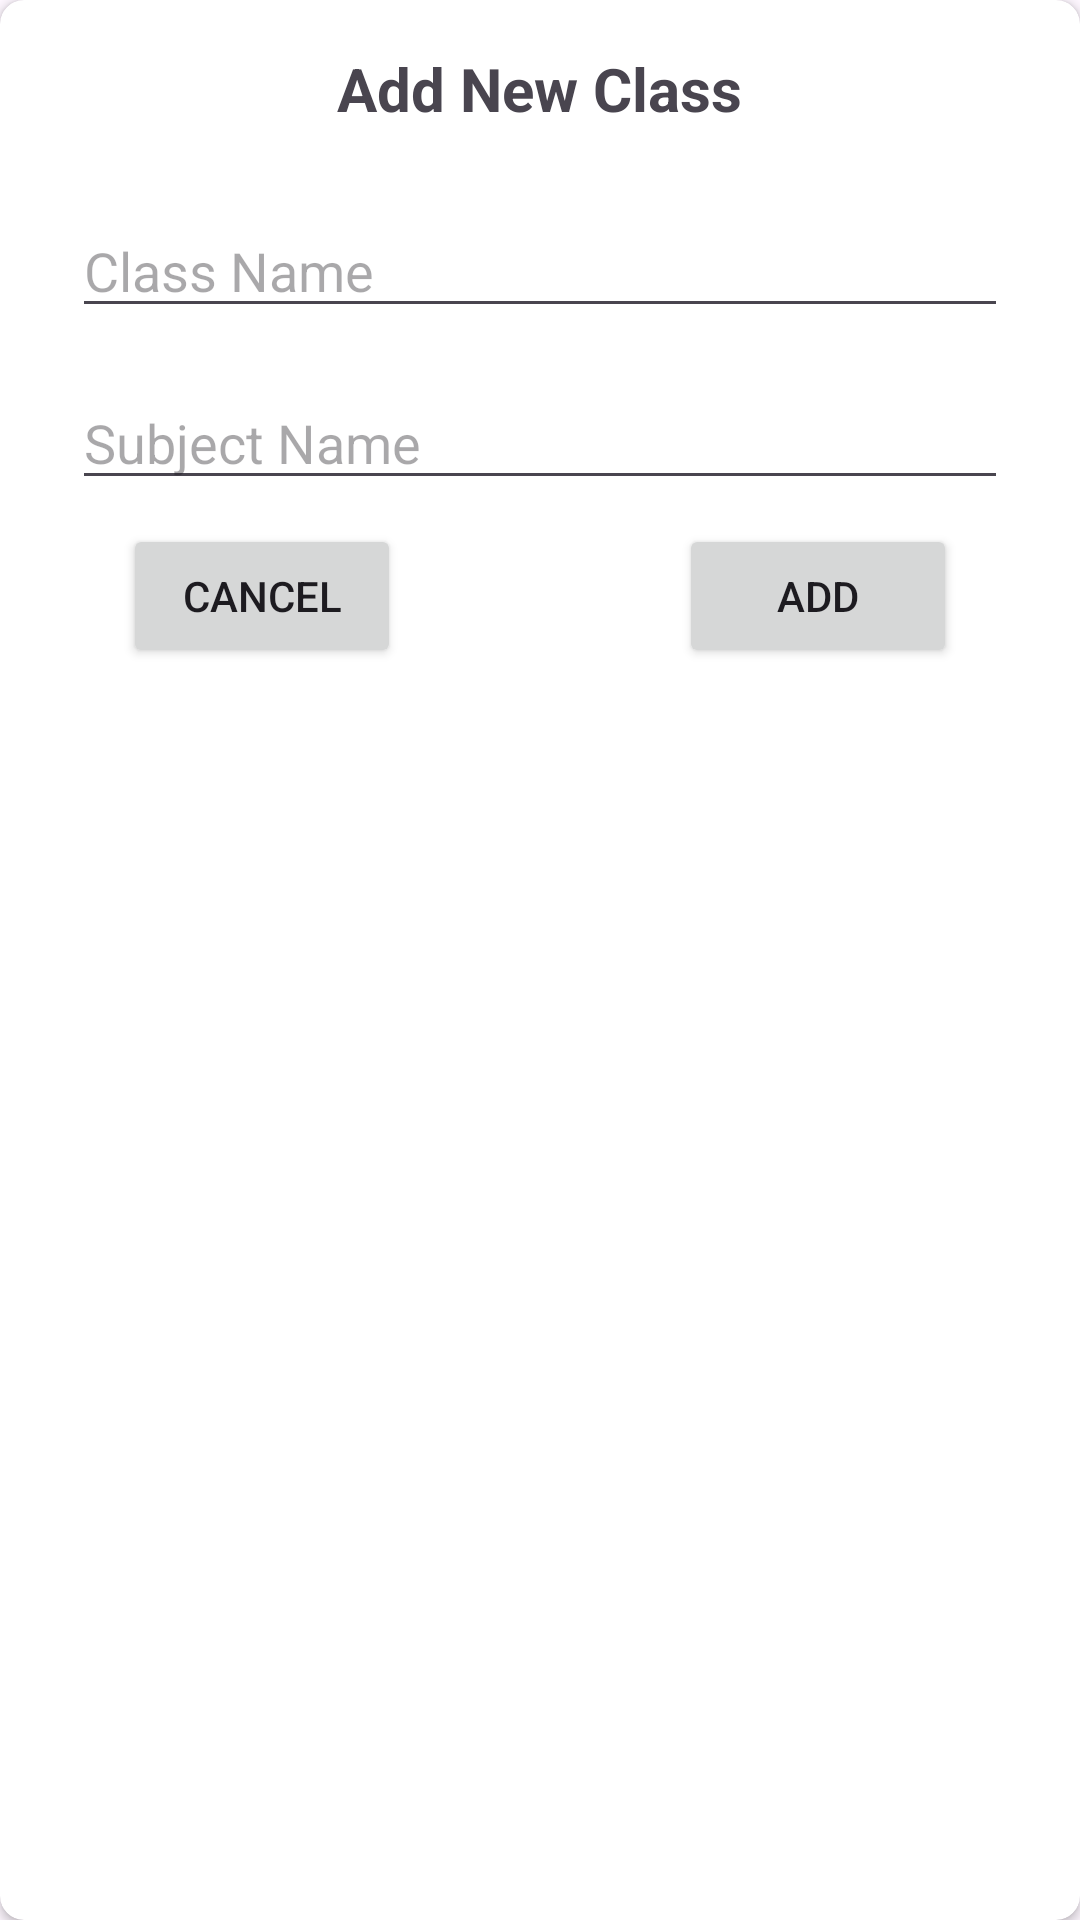

This screen was rendered from an Android layout file. Write that file and the resources it references.
<!-- AndroidManifest.xml: application theme Theme.EZAttendance -->
<!-- res/layout/add_class_dialog.xml -->
<?xml version="1.0" encoding="utf-8"?>
<androidx.cardview.widget.CardView xmlns:android="http://schemas.android.com/apk/res/android"
    xmlns:app="http://schemas.android.com/apk/res-auto"
    android:orientation="vertical"
    android:layout_width="match_parent"
    android:layout_height="wrap_content"
    app:cardCornerRadius="8dp">

    <LinearLayout
        android:padding="16dp"
        android:orientation="vertical"
        android:layout_width="match_parent"
        android:layout_height="wrap_content">

        <TextView
            android:layout_width="wrap_content"
            android:layout_height="wrap_content"
            android:text="Add New Class"
            android:textSize="20sp"
            android:textStyle="bold"
            android:layout_gravity="center_horizontal"/>

        <TextView
            android:layout_width="match_parent"
            android:layout_height="1dp"
            android:layout_margin="8dp"/>

        <EditText
            android:id="@+id/class_edit"
            android:layout_width="match_parent"
            android:layout_height="wrap_content"
            android:hint="Class Name"
            android:layout_margin="8dp"/>

        <EditText
            android:id="@+id/subject_edit"
            android:layout_width="match_parent"
            android:layout_height="wrap_content"
            android:hint="Subject Name"
            android:layout_margin="8dp"/>

        <RelativeLayout
            android:layout_width="wrap_content"
            android:layout_height="wrap_content">
            <LinearLayout
                android:layout_width="match_parent"
                android:layout_height="wrap_content">
                <Button
                    android:id="@+id/cancel_btn"
                    android:layout_weight="0.33"
                    android:layout_width="0dp"
                    android:layout_height="wrap_content"
                    android:text="Cancel"
                    android:layout_marginLeft="25dp"/>
                <TextView
                    android:layout_weight="0.33"
                    android:layout_width="0dp"
                    android:layout_height="wrap_content"/>

                <Button
                    android:id="@+id/add_btn"
                    android:layout_alignParentRight="true"
                    android:layout_weight="0.33"
                    android:layout_width="0dp"
                    android:layout_height="wrap_content"
                    android:text="Add"
                    android:layout_marginRight="25dp"/>
            </LinearLayout>
        </RelativeLayout>


    </LinearLayout>





</androidx.cardview.widget.CardView>
<!-- resources referenced by this layout -->
<resources>
  <style name="Theme.EZAttendance" parent="Base.Theme.EZAttendance" />
  <style name="Base.Theme.EZAttendance" parent="Theme.Material3.DayNight.NoActionBar">
          
          
      </style>
</resources>
